Labelled photos from "classification", an image-classification folder in ParimalAhire/Lab-Assignment-3-YOLO-Model. The possible labels are: bear, bird, cat, cow, deer, dog, dolphin, elephant, giraffe, horse, kangaroo, lion, panda, tiger, zebra.

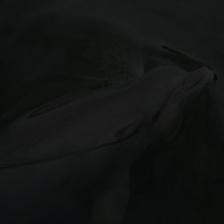
Label: dolphin

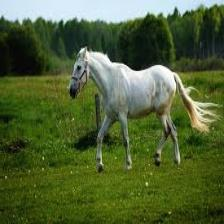
Label: horse

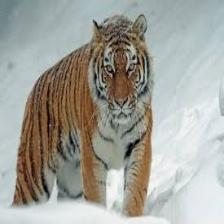
Label: tiger

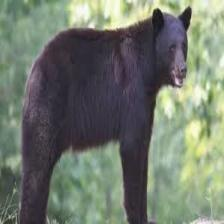
Label: bear

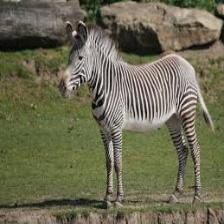
Label: zebra

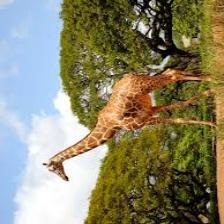
Label: giraffe
